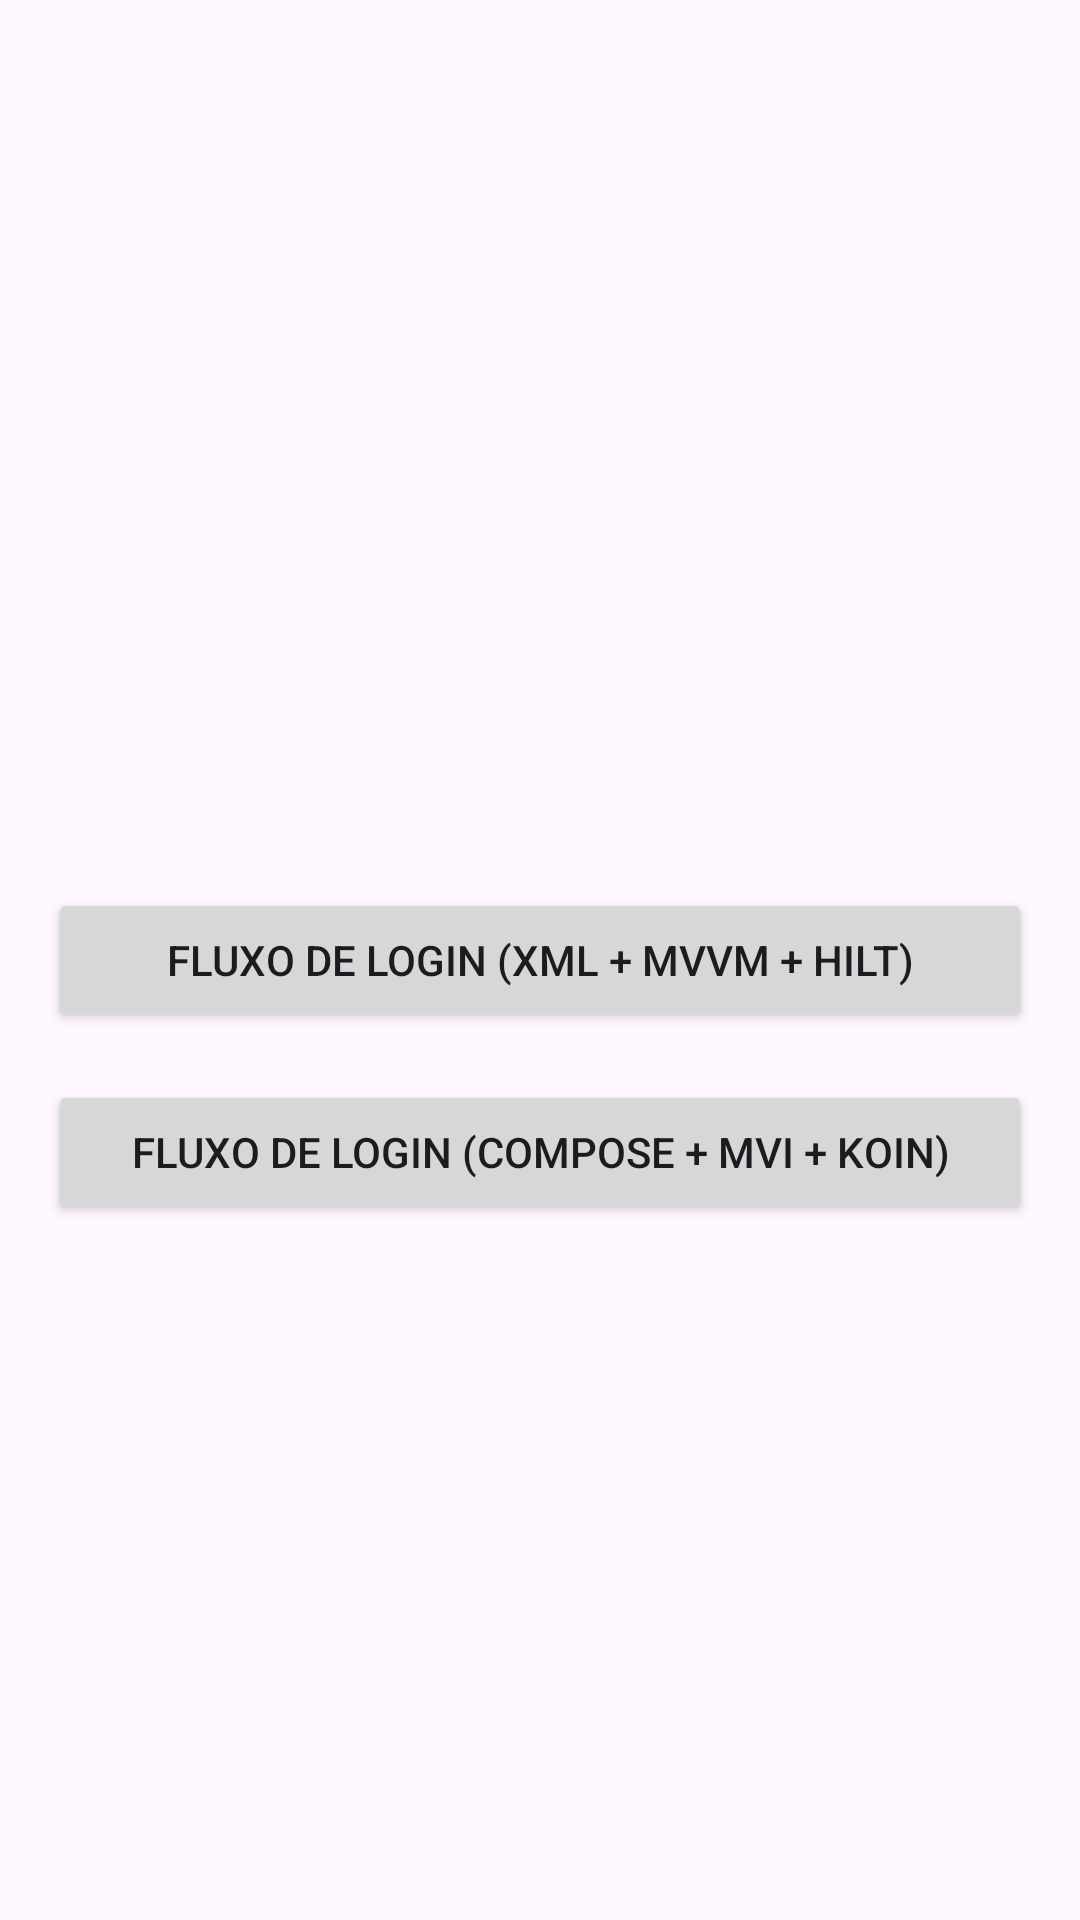

Here is an Android app screen rendered from its layout file. Give the layout XML and the strings, colors and styles it references.
<!-- AndroidManifest.xml: application theme Theme.Material3.DayNight.NoActionBar -->
<!-- res/layout/activity_home.xml -->
<?xml version="1.0" encoding="utf-8"?>
<androidx.constraintlayout.widget.ConstraintLayout
    xmlns:android="http://schemas.android.com/apk/res/android"
    android:layout_width="match_parent"
    android:layout_height="match_parent"
    xmlns:app="http://schemas.android.com/apk/res-auto">

    <Button
        android:id="@+id/btnXml"
        android:layout_width="match_parent"
        android:layout_height="wrap_content"
        app:layout_constraintStart_toStartOf="parent"
        app:layout_constraintTop_toTopOf="parent"
        app:layout_constraintBottom_toBottomOf="parent"
        app:layout_constraintEnd_toEndOf="parent"
        android:layout_marginHorizontal="@dimen/dimens_16dp"
        android:text="@string/login_flow_xml_label_button" />

    <Button
        android:id="@+id/btnCompose"
        android:layout_width="match_parent"
        android:layout_height="wrap_content"
        app:layout_constraintStart_toStartOf="parent"
        app:layout_constraintTop_toBottomOf="@+id/btnXml"
        app:layout_constraintEnd_toEndOf="parent"
        android:layout_marginHorizontal="@dimen/dimens_16dp"
        android:layout_marginTop="@dimen/dimens_16dp"
        android:text="@string/login_flow_compose_label_button" />

</androidx.constraintlayout.widget.ConstraintLayout>
<!-- resources referenced by this layout -->
<resources>
  <dimen name="dimens_16dp">16dp</dimen>
  <string name="login_flow_compose_label_button">Fluxo de login (Compose + MVI + Koin)</string>
  <string name="login_flow_xml_label_button">Fluxo de login (XML + MVVM + Hilt)</string>
</resources>
